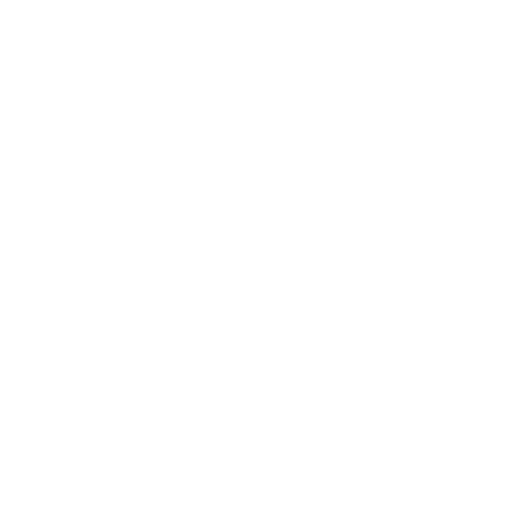
t = 0.00 s
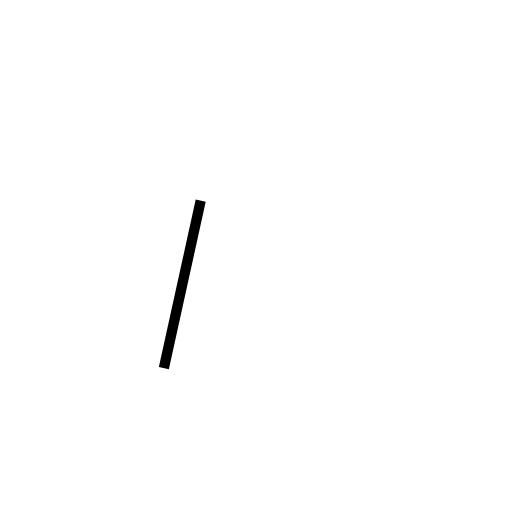
t = 0.50 s
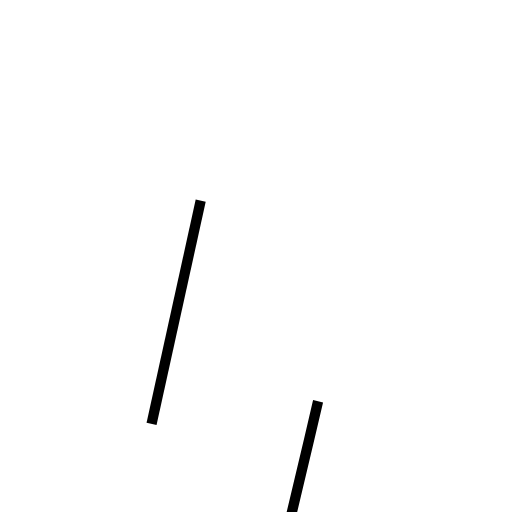
t = 1.04 s
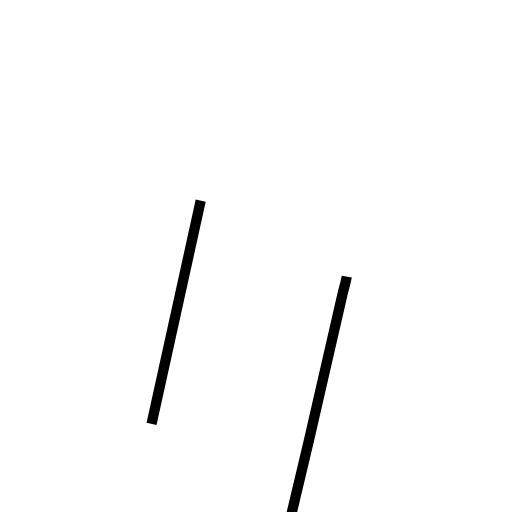
t = 1.42 s
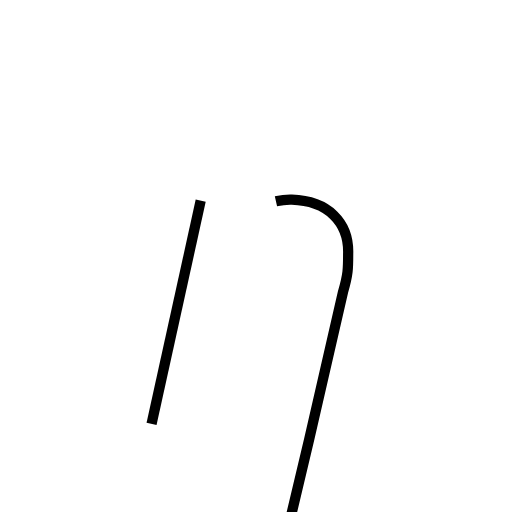
t = 1.79 s
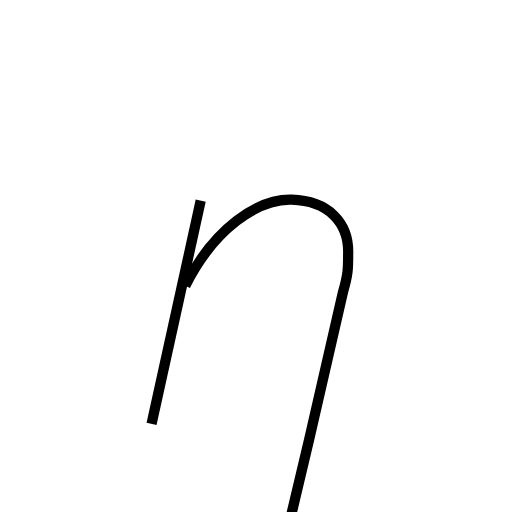
t = 2.16 s

The animated SVG that drew these frames (rendered in a browser with its animation timeline set to each time). Animation: 2 SMIL elements (animate=2); one cycle of 2.16 s.

<?xml version='1.0' encoding='utf-8'?>
<svg viewBox="0.0 -6.0 50.0 50.0" version="1.1" xmlns="http://www.w3.org/2000/svg"><rect x="-1000" y="-1000" width="2000" height="2000" stroke="white" fill="white" /><g style="fill:none;stroke:#000000;stroke-width:1"><path d="M 19.6 -24.4 L 14.8 -2.6 " transform="translate(0.0 38.0)" stroke-dasharray="22.322186272854186" stroke-dashoffset="22.322186272854186"><animate attributeName="stroke-dashoffset" from="22.322186272854186" to="0" dur="0.6696655881856255s" begin="0s; anim_end.end" fill="freeze" id="anim0" /></path><path d="M 28.2 7.3 C 30.0 -0.2 32.1 -9.2 33.5 -15.5 C 34.0 -17.2 34.0 -17.8 34.0 -19.2 C 34.1 -22.3 32.0 -24.4 28.5 -24.5 C 25.2 -24.6 20.9 -21.7 18.1 -16.1" transform="translate(0.0 38.0)" stroke-dasharray="49.814421814994105" stroke-dashoffset="49.814421814994105"><animate attributeName="stroke-dashoffset" from="49.814421814994105" to="0" dur="1.4944326544498232s" begin="anim0.end" fill="freeze" id="anim_end" /></path></g></svg>
